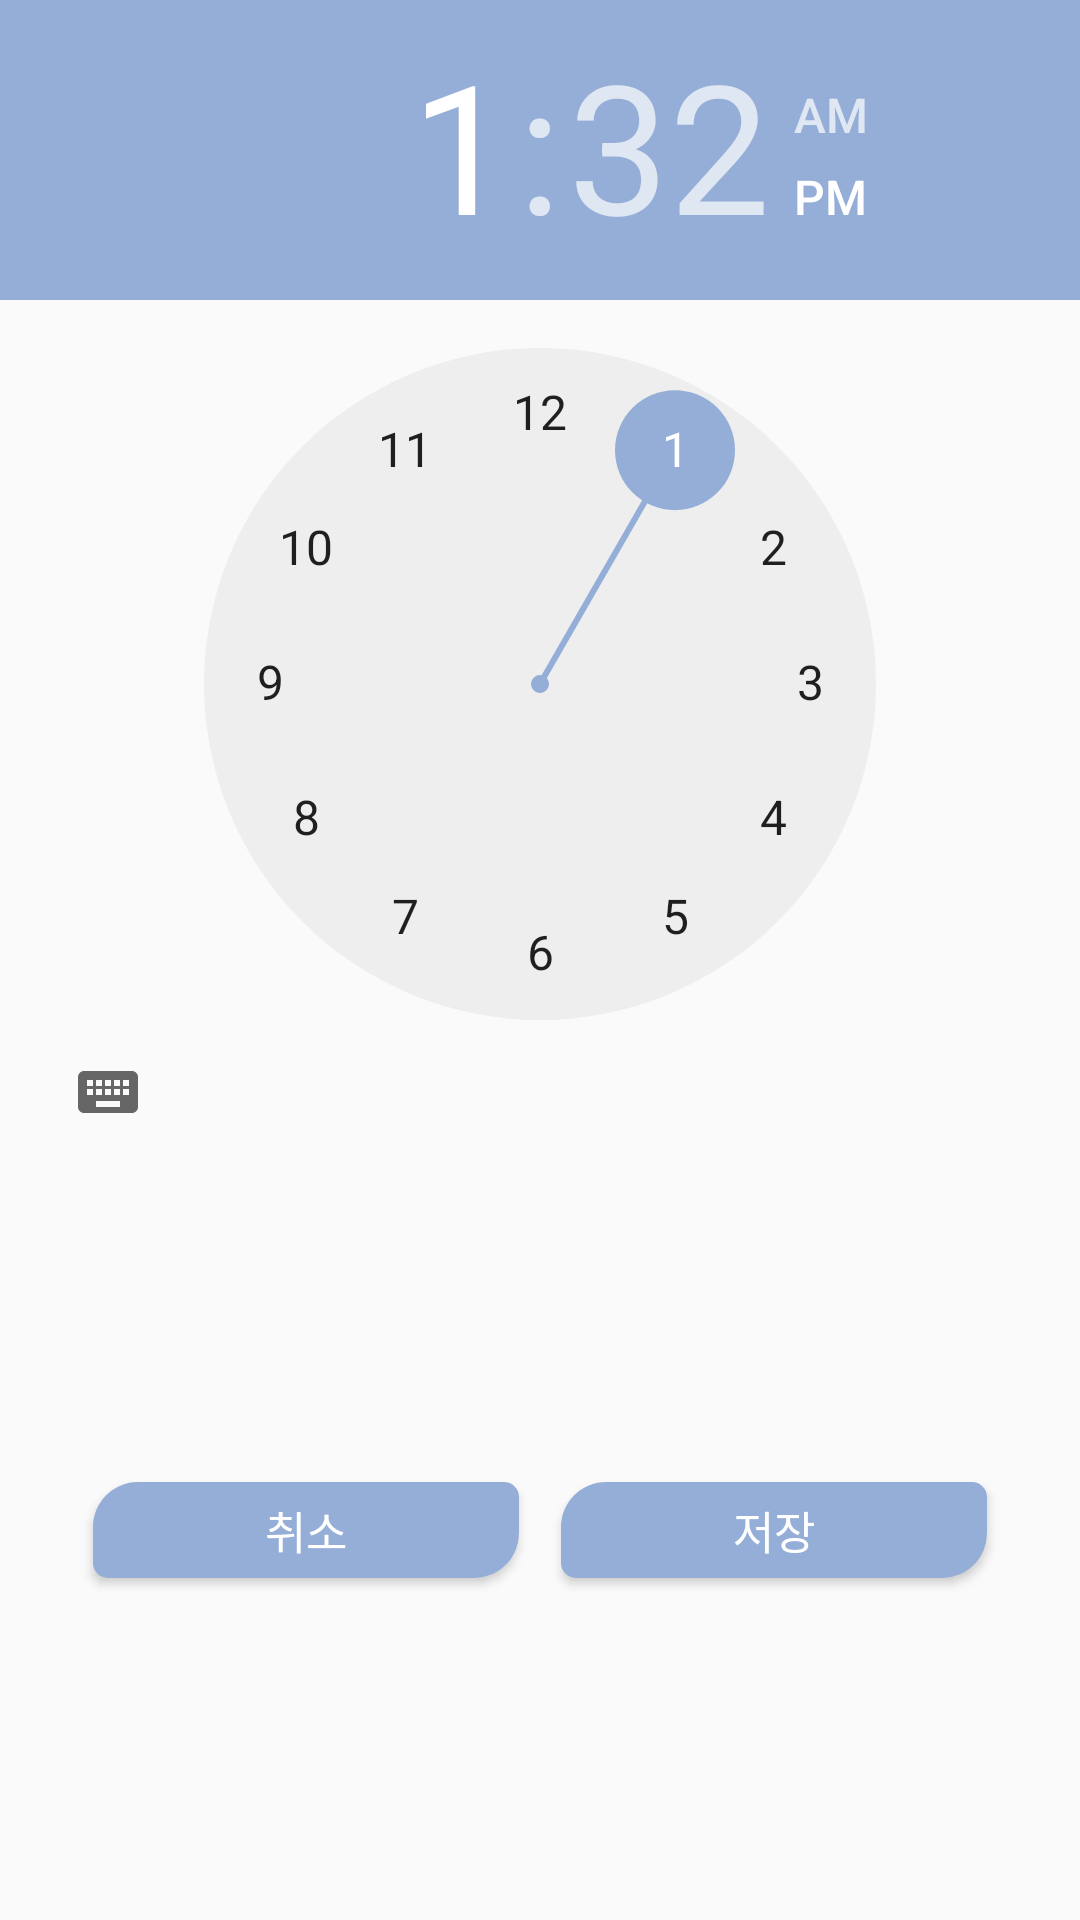

Produce the Android XML layout that renders to this screen, including the resource entries it uses.
<!-- AndroidManifest.xml: application theme AppTheme -->
<!-- res/layout/alarm_time_picker.xml -->
<?xml version="1.0" encoding="utf-8"?>
<androidx.constraintlayout.widget.ConstraintLayout
    android:layout_width="match_parent"
    android:layout_height="match_parent"
    xmlns:android="http://schemas.android.com/apk/res/android"
    xmlns:app="http://schemas.android.com/apk/res-auto">

    <TimePicker
        android:id="@+id/myTimePicker"
        android:layout_width="match_parent"
        android:layout_height="0dp">
    </TimePicker>

    <Button
        android:id="@+id/dialogCancelButton"
        android:layout_width="0dp"
        android:layout_height="32dp"
        app:layout_constraintTop_toBottomOf="@id/myTimePicker"
        app:layout_constraintLeft_toLeftOf="parent"
        app:layout_constraintRight_toLeftOf="@id/dialogSaveButton"
        app:layout_constraintBottom_toBottomOf="parent"
        android:layout_marginLeft="31dp"
        android:layout_marginRight="7dp"
        android:layout_marginTop="24dp"
        android:layout_marginBottom="32dp"
        android:background="@drawable/rounded_textview"
        android:text="취소"
        android:textColor="#FFFFFF"
        android:textSize="15sp"
        />

    <Button
        android:id="@+id/dialogSaveButton"
        android:layout_width="0dp"
        android:layout_height="32dp"
        app:layout_constraintTop_toBottomOf="@id/myTimePicker"
        app:layout_constraintRight_toRightOf="parent"
        app:layout_constraintLeft_toRightOf="@id/dialogCancelButton"
        app:layout_constraintBottom_toBottomOf="parent"
        android:layout_marginLeft="7dp"
        android:layout_marginRight="31dp"
        android:layout_marginTop="24dp"
        android:layout_marginBottom="32dp"
        android:background="@drawable/rounded_textview"
        android:text="저장"
        android:textColor="#FFFFFF"
        android:textSize="15sp"
        />

</androidx.constraintlayout.widget.ConstraintLayout>
<!-- resources referenced by this layout -->
<resources>
  <!-- drawable rounded_textview (drawable) -->
  <?xml version="1.0" encoding="utf-8"?>
  <shape xmlns:android="http://schemas.android.com/apk/res/android"
      android:shape="rectangle" android:padding="10dp">
      <solid android:color="#95aed7"/>
      <corners
          android:bottomRightRadius="15dp"
          android:bottomLeftRadius="5dp"
          android:topLeftRadius="15dp"
          android:topRightRadius="5dp"/>
  </shape>
  <style name="AppTheme" parent="Theme.AppCompat.Light.DarkActionBar">
          
          <item name="colorPrimary">@color/colorPrimary</item>
          <item name="colorPrimaryDark">@color/colorPrimaryDark</item>
          <item name="colorAccent">@color/colorAccent</item>
          <item name="windowActionBar">false</item>
          <item name="windowNoTitle">true</item>
          <item name="android:windowFullscreen">true</item>
  
          
          <item name="android:listPreferredItemHeightSmall">30dp</item>
          <item name="android:listPreferredItemPaddingLeft">5dp</item>
          <item name="android:listPreferredItemPaddingRight">5dp</item>
  
          <item name="android:textAppearanceLargePopupMenu">@style/myPopupMenuTextAppearanceLarge</item>
  
      </style>
  <color name="colorPrimary">#6200EE</color>
  <color name="colorPrimaryDark">#3700B3</color>
  <color name="colorAccent">#95aed7</color>
  <style name="myPopupMenuTextAppearanceLarge" parent="@android:style/TextAppearance.DeviceDefault.Widget.PopupMenu.Large">
          <item name="android:textColor">#333333</item>
          <item name="android:textStyle">bold</item>
          <item name="android:textSize">12sp</item>
      </style>
</resources>
